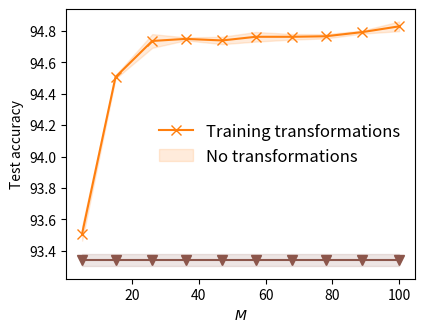

Reproduce this figure in Python.
import matplotlib.pyplot as plt
import numpy as np

def se(array, axis=0):
    return array.std(axis=axis) / np.sqrt(array.shape[axis])

if __name__ == '__main__':
    baseline = [(86.61, 0.4277), (93.99, 0.1732), (94.28, 0.1658), (94.24, 0.1633), (94.41, 0.1618), (94.43, 0.1611),
     (94.43, 0.1604), (94.47, 0.1599), (94.54, 0.1591), (94.62, 0.1586)]

    # inv = [(86.94, 0.4224), (94.45, 0.1678), (94.58, 0.1602), (94.62, 0.1569), (94.65, 0.1553), (94.76, 0.1546),
    #  (94.8, 0.1542), (94.85, 0.1537), (94.91, 0.1531), (94.87, 0.1533)]
    invs = [[(93.4, 0.19084855914115906), (94.52, 0.16708481311798096), (94.71, 0.16115325689315796),
             (94.73, 0.15988996624946594), (94.69, 0.15886880457401276), (94.76, 0.15774832665920258),
             (94.79, 0.15716587007045746), (94.75, 0.15680773556232452), (94.77, 0.15641529858112335),
             (94.84, 0.1561741977930069)],
             [(93.58, 0.18735511600971222), (94.48, 0.16065604984760284), (94.66, 0.15743771195411682),
              (94.75, 0.15562307834625244), (94.74, 0.1553688794374466), (94.7, 0.1548636257648468),
              (94.72, 0.15395040810108185), (94.75, 0.1541283130645752), (94.81, 0.1539543867111206),
              (94.76, 0.15337489545345306)],
             [(93.55, 0.18709571659564972), (94.52, 0.16025693714618683), (94.84, 0.15642397105693817),
              (94.77, 0.1557120978832245), (94.79, 0.1545531451702118), (94.83, 0.15411685407161713),
              (94.78, 0.1541195511817932), (94.8, 0.15403395891189575), (94.8, 0.15365758538246155),
              (94.89, 0.15360258519649506)]
            ]

    m = [int(x) for x in np.linspace(5, 100, 10)]
    inv_acc = np.stack([np.array([x[0] for x in y]) for y in invs])

    plt.figure(figsize=(4.5, 3.5))
    # # col = '#2ba0c4'
    # col = '#377e82'
    # plt.plot(m, [x[0] for x in baseline], color=col, marker='x', markersize=7)
    # # plt.fill_between(epochs, base_mean + base_se, base_mean - base_se, alpha=0.15, color=col)

    inv_mean, inv_se = inv_acc.mean(0), se(inv_acc, 0)
    col2 = '#ff7f0e'
    plt.plot(m, inv_mean, color=col2, marker='x', markersize=7)
    plt.fill_between(m, inv_mean + inv_se, inv_mean - inv_se, alpha=0.15, color=col2)

    col3='#8c564b'
    base_mean, base_se = 93.34 * np.ones(len(m)), 0.04 * np.ones(len(m))
    plt.plot(m, base_mean, color=col3, marker='v', markersize=7)
    plt.fill_between(m, base_mean + base_se, base_mean - base_se, alpha=0.15, color=col3)

    plt.xlabel('$M$')
    plt.ylabel('Test accuracy')
    plt.legend(['Training transformations', 'No transformations'], loc='center right', fontsize=12, frameon=False)

    plt.show()
